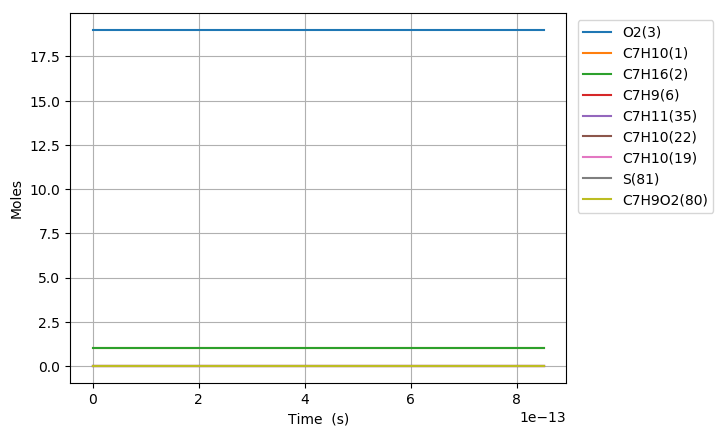

The file beside this chart, header and first rows:
Time (s), Volume (m^3), N2, Ar, He, Ne, C7H10(1), C7H16(2), O2(3), C7H10(22), C7H9(6), C7H11(35), S(81), C7H9O2(80), C7H10(19)
0.0, 0.9363, 154.0, 0.0, 0.0, 0.0, 1.0, 1.0, 19.0, 0.0, 0.0, 0.0, 0.0, 0.0, 0.0
4.019177537342769e-21, 0.9363, 154.0, 0.0, 0.0, 0.0, 1, 1.0, 19.0, 5.4143107206900251e-17, 1.1879076928352708e-16, 1.1879076928352708e-16, 9.2645631730031826e-28, 9.2643623084395763e-28, 3.6688284332439388e-17
1.1253697104559754e-20, 0.9363, 154.0, 0.0, 0.0, 0.0, 1, 1.0, 19.0, 1.5160070017932012e-16, 3.3261415399087418e-16, 3.3261415399087388e-16, 5.595796156319899e-27, 5.595557694481558e-27, 1.0272719611583598e-16
2.5722736238993724e-20, 0.9363, 154.0, 0.0, 0.0, 0.0, 1, 1.0, 19.0, 3.4651588612415747e-16, 7.6026092339356206e-16, 7.6026092339355969e-16, 2.6941349704482891e-26, 2.6939008568842486e-26, 2.3480501962265186e-16
5.466081450786167e-20, 0.9363, 154.0, 0.0, 0.0, 0.0, 1, 1.0, 19.0, 7.3634625801382249e-16, 1.6155544621509203e-15, 1.6155544621508996e-15, 1.1765995227016655e-25, 1.1763924691285017e-25, 4.9896066639637462e-16
1.1253697104559755e-19, 0.9363, 154.0, 0.0, 0.0, 0.0, 1, 1.0, 19.0, 1.5160070017931143e-15, 3.3261415394736268e-15, 3.3261415394734529e-15, 4.9120713918986387e-25, 4.9103312715248037e-25, 1.0272719589841833e-15
2.2828928412106933e-19, 0.9363, 154.0, 0.0, 0.0, 0.0, 1, 1.0, 19.0, 3.0753284893515438e-15, 6.747315693351482e-15, 6.7473156933500557e-15, 2.0067414394697707e-24, 2.0053152584539675e-24, 2.0838945403212545e-15
4.597939102720129e-19, 0.9363, 154.0, 0.0, 0.0, 0.0, 1, 1.0, 19.0, 6.1939714644677892e-15, 1.3589663998040786e-14, 1.3589663998029245e-14, 8.1115697400891791e-24, 8.1000278393318178e-24, 4.1971396876412131e-15
9.228031625738998e-19, 0.9363, 154.0, 0.0, 0.0, 0.0, 1, 1.0, 19.0, 1.2431257414697821e-14, 2.7274360595184317e-14, 2.7274360595091544e-14, 3.2616265095946708e-23, 3.2523489276401481e-23, 8.4236299208643896e-15
1.848821667177674e-18, 0.9363, 154.0, 0.0, 0.0, 0.0, 1, 1.0, 19.0, 2.4905829315148055e-14, 5.4643753740774337e-14, 5.4643753740031842e-14, 1.3080581046117932e-22, 1.3006331635688329e-22, 1.6876610141643798e-14
3.700858676385223e-18, 0.9363, 154.0, 0.0, 0.0, 0.0, 1, 1.0, 19.0, 4.9854973116009201e-14, 1.0938253983909287e-13, 1.0938253983317525e-13, 5.2390551688605676e-22, 5.179879092678123e-22, 3.3782569600534892e-14
7.40493269480032e-18, 0.9363, 154.0, 0.0, 0.0, 0.0, 1, 1.0, 19.0, 9.9753260717574219e-14, 2.1886011127939532e-13, 2.1886011123251336e-13, 2.0969873691561964e-21, 2.0501053773386391e-21, 6.759448458764664e-14
1.4813080731630514e-17, 0.9363, 154.0, 0.0, 0.0, 0.0, 1, 1.0, 19.0, 1.9954983592007508e-13, 4.3781525125090846e-13, 4.3781525088339505e-13, 8.3906806445199204e-21, 8.023167237698868e-21, 1.3521829883919199e-13
2.96293768052909e-17, 0.9363, 154.0, 0.0, 0.0, 0.0, 1, 1.0, 19.0, 3.9914298632256036e-13, 8.7572552041870813e-13, 8.7572551759398135e-13, 3.3568183983676528e-20, 3.0743457066382648e-20, 2.7046586445159946e-13
5.926196895261167e-17, 0.9363, 154.0, 0.0, 0.0, 0.0, 1, 1.0, 19.0, 7.983292871174646e-13, 1.7515460215930618e-12, 1.751546000650457e-12, 1.3428364585679228e-19, 1.1334104113905699e-19, 5.4096074411391542e-13
1.1852715324725322e-16, 0.9363, 154.0, 0.0, 0.0, 0.0, 1, 1.0, 19.0, 1.5967018886670084e-12, 3.5031869113027433e-12, 3.5031867653047189e-12, 5.3715629471096681e-19, 3.9115826998290445e-19, 1.0819494971904231e-12
2.3705752183653633e-16, 0.9363, 154.0, 0.0, 0.0, 0.0, 1, 1.0, 19.0, 3.1934470916050359e-12, 7.0064684158677964e-12, 7.0064674887792456e-12, 2.1486677274816777e-18, 1.2215791765164928e-18, 2.1639229783659135e-12
4.741182590151024e-16, 0.9363, 154.0, 0.0, 0.0, 0.0, 1, 1.0, 19.0, 6.3869374968368521e-12, 1.4013030942396254e-11, 1.4013025712398441e-11, 8.5947490103288965e-18, 3.3647511962881372e-18, 4.3278538409265797e-12
9.482397333722347e-16, 0.9363, 154.0, 0.0, 0.0, 0.0, 1, 1.0, 19.0, 1.2773918304723536e-11, 2.8026155452065158e-11, 2.8026129266366378e-11, 3.4379096261883419e-17, 8.1933974819628128e-18, 8.6556511678449023e-12
1.896482682086499e-15, 0.9363, 154.0, 0.0, 0.0, 0.0, 1, 1.0, 19.0, 2.5547879910189094e-11, 5.6052404112341429e-11, 5.605228480161234e-11, 1.375161376445058e-16, 1.8205408541519259e-17, 1.7310988236535299e-11
2.844725630800764e-15, 0.9363, 154.0, 0.0, 0.0, 0.0, 1, 1.0, 19.0, 3.832184150534684e-11, 8.4078652710269573e-11, 8.4078388764560231e-11, 2.9222113404569212e-16, 2.8275424710035881e-17, 2.5966067727745001e-11
3.792968579515029e-15, 0.9363, 154.0, 0.0, 0.0, 0.0, 1, 1.0, 19.0, 5.1095803090196799e-11, 1.1210490129436942e-10, 1.1210444115560194e-10, 4.9849369360747065e-16, 3.835492612499329e-17, 3.4620889649139338e-11
5.689454476943558e-15, 0.9363, 154.0, 0.0, 0.0, 0.0, 1, 1.0, 19.0, 7.6643726235704946e-11, 1.6815739844930949e-10, 1.6815642490279461e-10, 1.0320635107234379e-15, 5.8516995853593597e-17, 5.1929929015118205e-11
7.585940374372088e-15, 0.9363, 154.0, 0.0, 0.0, 0.0, 1, 1.0, 19.0, 1.0219164934330764e-10, 2.2420989558773167e-10, 2.2420821900495001e-10, 1.7552623943526736e-15, 7.8679612732859326e-17, 6.9238021268695211e-11
9.482426271800617e-15, 0.9363, 154.0, 0.0, 0.0, 0.0, 1, 1.0, 19.0, 1.2773957241029741e-10, 2.8026239270863866e-10, 2.8025980991861344e-10, 2.6816326586431514e-15, 9.8842633447278302e-17, 8.6545098810215683e-11
1.1378912169229147e-14, 0.9363, 154.0, 0.0, 0.0, 0.0, 1, 1.0, 19.0, 1.5328749543593422e-10, 3.363148898124243e-10, 3.3631119394434223e-10, 3.8148734343356022e-15, 1.1900535227742919e-16, 1.0385114320967249e-10
1.5171883964086206e-14, 0.9363, 154.0, 0.0, 0.0, 0.0, 1, 1.0, 19, 2.0438334136322732e-10, 4.4841988396771483e-10, 4.4841334174146174e-10, 6.7015570884023726e-15, 1.5933083530324135e-16, 1.3846013489047784e-10
2.2757827553800325e-14, 0.9363, 154.0, 0.0, 0.0, 0.0, 1, 1.0, 19, 3.0657503272289637e-10, 6.7262987206990329e-10, 6.7261516144222936e-10, 1.4950609352087501e-14, 2.3998167825098276e-16, 2.0766575682719279e-10
3.792971473322856e-14, 0.9363, 154.0, 0.0, 0.0, 0.0, 1, 1.0, 19, 5.1095841346286581e-10, 1.1210498474403664e-09, 1.1210088995750003e-09, 4.1349148735357668e-14, 4.012833689857438e-16, 3.4602757875184051e-10
6.827348909208503e-14, 0.9363, 154.0, 0.0, 0.0, 0.0, 1, 1.0, 19, 9.1972516702634389e-10, 2.0178897948463106e-09, 2.0177567822505215e-09, 1.3373648253747545e-13, 7.238867479873849e-16, 6.225536895368477e-10
9.86172634509415e-14, 0.9363, 154.0, 0.0, 0.0, 0.0, 1, 1.0, 19, 1.3284919100346796e-09, 2.9147297378059589e-09, 2.9144518825410977e-09, 2.7890175498776091e-13, 1.0464901263776852e-15, 8.9881659528548829e-10
1.2896103780979798e-13, 0.9363, 154.0, 0.0, 0.0, 0.0, 1, 1.0, 19, 1.7372586424881037e-09, 3.8115696763198132e-09, 3.8110942132997304e-09, 4.7683211358675498e-13, 1.3690935031638346e-15, 1.1748165376023109e-09
1.5930481216865445e-13, 0.9363, 154.0, 0.0, 0.0, 0.0, 1, 1.0, 19, 2.1460253643867641e-09, 4.7084096103883576e-09, 4.7076837873627548e-09, 7.2751472248107176e-13, 1.6916968783478947e-15, 1.4505537638164775e-09
2.1999236088636738e-13, 0.9363, 154.0, 0.0, 0.0, 0.0, 1, 1.0, 19, 2.9635587765202129e-09, 6.5020894651912394e-09, 6.5007047123140094e-09, 1.3870897808533398e-12, 2.3369036239193752e-15, 2.0012409804772959e-09
2.8067990960408033e-13, 0.9363, 154.0, 0.0, 0.0, 0.0, 1, 1.0, 19, 3.7810921464359307e-09, 8.2957693022183375e-09, 8.2935147588730321e-09, 2.2575254556698539e-12, 2.9821103630933656e-15, 2.5508802180300697e-09
3.413674583217933e-13, 0.9363, 154.0, 0.0, 0.0, 0.0, 1, 1.0, 19, 4.5986254741348357e-09, 1.0089449121473567e-08, 1.0086114033657187e-08, 3.3387151334773914e-12, 3.6273170958846117e-15, 3.0994735490010038e-09
4.0205500703950623e-13, 0.9363, 154.0, 0.0, 0.0, 0.0, 1, 1.0, 19, 5.4161587596177999e-09, 1.1883128922960781e-08, 1.1878502642162117e-08, 4.6305533224878458e-12, 4.2725238222665815e-15, 3.6470230230305403e-09
5.234301044749321e-13, 0.9363, 154.0, 0.0, 0.0, 0.0, 1, 1.0, 19, 7.0512252039392338e-09, 1.5470488472645906e-08, 1.5462648264581843e-08, 7.8457710013166976e-12, 5.5629372558913948e-15, 4.7389982317961822e-09
6.326676921668153e-13, 0.9363, 154.0, 0.0, 0.0, 0.0, 1, 1.0, 19, 8.5227848594584742e-09, 1.8699112006633178e-08, 1.868765986886701e-08, 1.1458862075489022e-11, 6.7243093243015259e-15, 5.7182257335645221e-09
7.419052798586986e-13, 0.9363, 154.0, 0.0, 0.0, 0.0, 1, 1.0, 19, 9.9943443782112212e-09, 2.1927735483109858e-08, 2.191199050135912e-08, 1.5752867432106836e-11, 7.8856813720202315e-15, 6.6941018295971671e-09
8.511428675505818e-13, 0.9363, 154.0, 0.0, 0.0, 0.0, 1, 1.0, 19, 1.1465903760202416e-08, 2.5156358902097535e-08, 2.5135640757514189e-08, 2.0727191636740532e-11, 9.0470533990641052e-15, 7.6666379839034e-09
